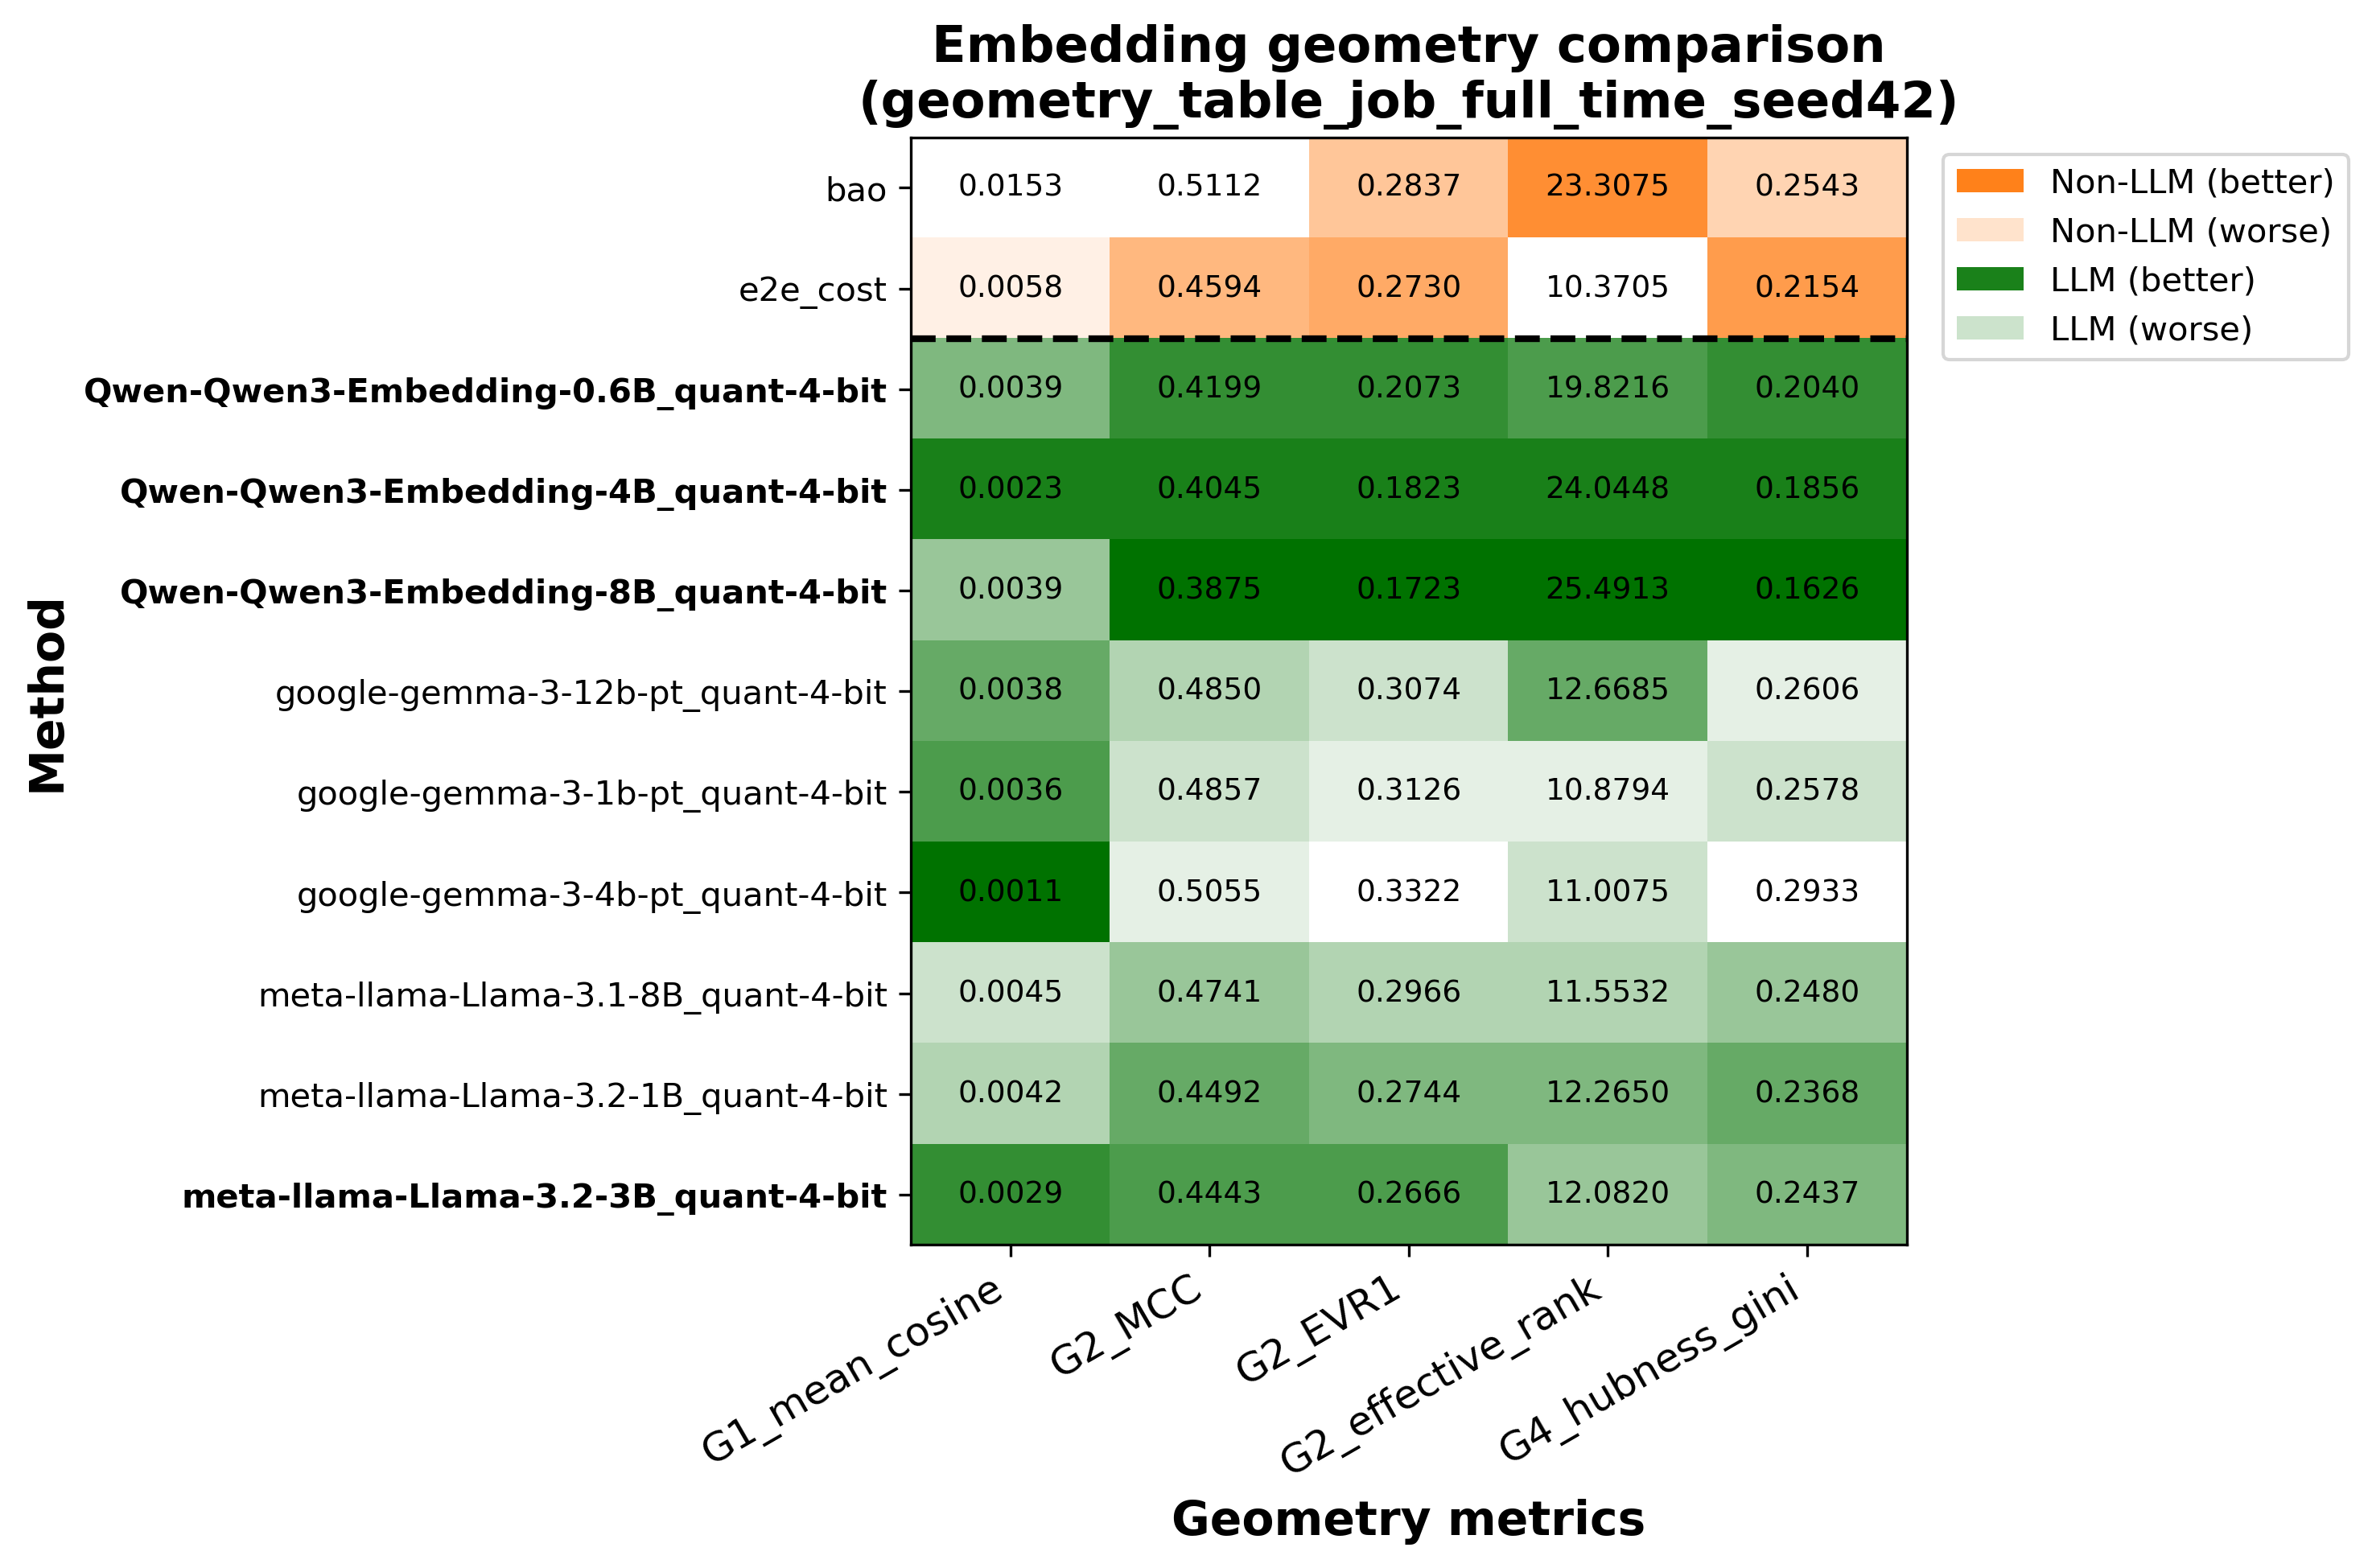

Data behind this chart, as committed beside it:
, time_bao_1.0_postgres_0.001_b16_h256_see…, time_e2e_cost_1.0_postgres_0.001_b64_h25…, time_llm_pretrained-None_1.0_postgres_0.…, time_llm_pretrained-None_1.0_postgres_0.…, time_llm_pretrained-None_1.0_postgres_0.…, time_llm_pretrained-None_1.0_postgres_0.…, time_llm_pretrained-None_1.0_postgres_0.…, time_llm_pretrained-None_1.0_postgres_0.…, time_llm_pretrained-None_1.0_postgres_0.…, time_llm_pretrained-None_1.0_postgres_0.…, time_llm_pretrained-None_1.0_postgres_0.…
G1_mean_cosine, 0.01528, 0.005837, 0.00388, 0.002281, 0.003886, 0.003762, 0.003579, 0.001138, 0.00446, 0.004157, 0.002902
G2_MCC, 0.5112, 0.4594, 0.4199, 0.4045, 0.3875, 0.485, 0.4857, 0.5055, 0.4741, 0.4492, 0.4443
G2_EVR1, 0.2837, 0.273, 0.2073, 0.1823, 0.1723, 0.3074, 0.3126, 0.3322, 0.2966, 0.2744, 0.2666
G2_effective_rank, 23.31, 10.37, 19.82, 24.04, 25.49, 12.67, 10.88, 11.01, 11.55, 12.27, 12.08
G4_hubness_gini, 0.2543, 0.2154, 0.204, 0.1856, 0.1626, 0.2606, 0.2578, 0.2933, 0.248, 0.2368, 0.2437
